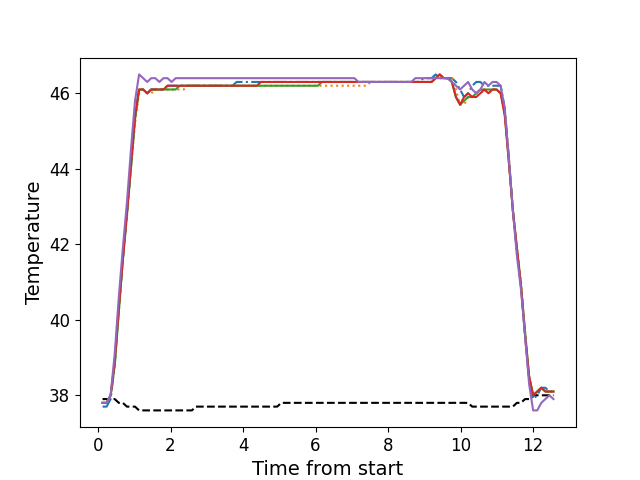

Values plotted in this chart, from the file beside it:
, times, neutral, z1, z2, z3, z4, z5
0, 0.124, 37.9, 37.7, 37.8, 37.8, 37.8, 37.8
1, 0.2356, 37.9, 37.7, 37.8, 37.8, 37.8, 37.8
2, 0.3466, 37.9, 37.9, 38.0, 38.0, 38.0, 38.0
3, 0.4599, 37.9, 38.8, 38.8, 38.8, 38.9, 39.1
4, 0.5719, 37.8, 40.3, 40.2, 40.2, 40.3, 40.6
5, 0.6839, 37.8, 41.6, 41.6, 41.6, 41.6, 41.9
6, 0.7959, 37.7, 42.8, 42.7, 42.8, 42.8, 43.1
7, 0.9069, 37.7, 44.1, 44.0, 44.0, 44.1, 44.5
8, 1.02, 37.7, 45.4, 45.2, 45.3, 45.4, 45.8
9, 1.132, 37.6, 46.1, 46.0, 46.1, 46.1, 46.5
10, 1.244, 37.6, 46.1, 46.1, 46.1, 46.1, 46.4
11, 1.355, 37.6, 46.0, 46.0, 46.0, 46.0, 46.3
12, 1.468, 37.6, 46.1, 46.0, 46.1, 46.1, 46.4
13, 1.581, 37.6, 46.1, 46.1, 46.1, 46.1, 46.4
14, 1.692, 37.6, 46.1, 46.1, 46.1, 46.1, 46.3
15, 1.804, 37.6, 46.1, 46.1, 46.1, 46.1, 46.4
16, 1.917, 37.6, 46.2, 46.1, 46.1, 46.2, 46.4
17, 2.028, 37.6, 46.2, 46.1, 46.1, 46.2, 46.3
18, 2.14, 37.6, 46.2, 46.1, 46.1, 46.2, 46.4
19, 2.252, 37.6, 46.2, 46.1, 46.2, 46.2, 46.4
20, 2.364, 37.6, 46.2, 46.1, 46.2, 46.2, 46.4
21, 2.476, 37.6, 46.2, 46.2, 46.2, 46.2, 46.4
22, 2.588, 37.6, 46.2, 46.2, 46.2, 46.2, 46.4
23, 2.701, 37.7, 46.2, 46.2, 46.2, 46.2, 46.4
24, 2.813, 37.7, 46.2, 46.2, 46.2, 46.2, 46.4
25, 2.924, 37.7, 46.2, 46.2, 46.2, 46.2, 46.4
26, 3.037, 37.7, 46.2, 46.2, 46.2, 46.2, 46.4
27, 3.149, 37.7, 46.2, 46.2, 46.2, 46.2, 46.4
28, 3.26, 37.7, 46.2, 46.2, 46.2, 46.2, 46.4
29, 3.373, 37.7, 46.2, 46.2, 46.2, 46.2, 46.4
30, 3.484, 37.7, 46.2, 46.2, 46.2, 46.2, 46.4
31, 3.597, 37.7, 46.2, 46.2, 46.2, 46.2, 46.4
32, 3.709, 37.7, 46.2, 46.2, 46.2, 46.2, 46.4
33, 3.82, 37.7, 46.3, 46.2, 46.2, 46.2, 46.4
34, 3.934, 37.7, 46.3, 46.2, 46.2, 46.2, 46.4
35, 4.045, 37.7, 46.3, 46.2, 46.2, 46.2, 46.4
36, 4.157, 37.7, 46.3, 46.2, 46.2, 46.2, 46.4
37, 4.269, 37.7, 46.3, 46.2, 46.2, 46.2, 46.4
38, 4.382, 37.7, 46.3, 46.2, 46.2, 46.2, 46.4
39, 4.493, 37.7, 46.3, 46.2, 46.2, 46.3, 46.4
40, 4.605, 37.7, 46.3, 46.2, 46.2, 46.3, 46.4
41, 4.718, 37.7, 46.3, 46.2, 46.2, 46.3, 46.4
42, 4.829, 37.7, 46.3, 46.2, 46.2, 46.3, 46.4
43, 4.942, 37.7, 46.3, 46.2, 46.2, 46.3, 46.4
44, 5.053, 37.8, 46.3, 46.2, 46.2, 46.3, 46.4
45, 5.165, 37.8, 46.3, 46.2, 46.2, 46.3, 46.4
46, 5.278, 37.8, 46.3, 46.2, 46.2, 46.3, 46.4
47, 5.39, 37.8, 46.3, 46.2, 46.2, 46.3, 46.4
48, 5.502, 37.8, 46.3, 46.2, 46.2, 46.3, 46.4
49, 5.614, 37.8, 46.3, 46.2, 46.2, 46.3, 46.4
50, 5.726, 37.8, 46.3, 46.2, 46.2, 46.3, 46.4
51, 5.839, 37.8, 46.3, 46.2, 46.2, 46.3, 46.4
52, 5.95, 37.8, 46.3, 46.2, 46.2, 46.3, 46.4
53, 6.063, 37.8, 46.3, 46.2, 46.2, 46.3, 46.4
54, 6.175, 37.8, 46.3, 46.2, 46.3, 46.3, 46.4
55, 6.287, 37.8, 46.3, 46.2, 46.3, 46.3, 46.4
56, 6.399, 37.8, 46.3, 46.2, 46.3, 46.3, 46.4
57, 6.51, 37.8, 46.3, 46.2, 46.3, 46.3, 46.4
58, 6.622, 37.8, 46.3, 46.2, 46.3, 46.3, 46.4
59, 6.734, 37.8, 46.3, 46.2, 46.3, 46.3, 46.4
... 52 more rows
